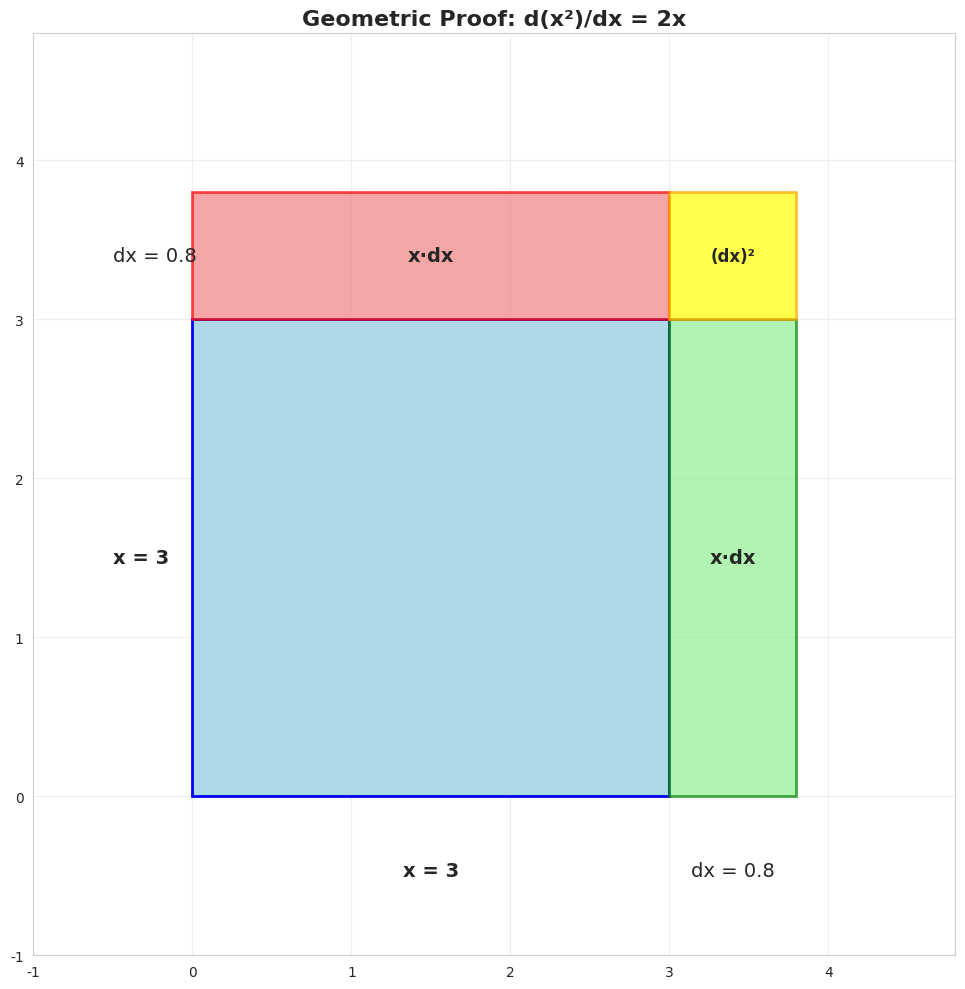

Source code (Python):
import numpy as np
import matplotlib.pyplot as plt
import seaborn as sns

sns.set_style('whitegrid')
plt.rcParams['figure.figsize'] = (14, 10)

def visualize_derivative_x_squared():
    """Show geometric meaning of d(x²)/dx = 2x."""
    
    fig, ax = plt.subplots(1, 1, figsize=(10, 10))
    
    x = 3
    dx = 0.8
    
    # Original square
    square = plt.Rectangle((0, 0), x, x, fill=True, 
                          facecolor='lightblue', edgecolor='blue',
                          linewidth=2, label=f'Original: x² = {x}²')
    ax.add_patch(square)
    
    # Added strips
    # Right strip
    strip1 = plt.Rectangle((x, 0), dx, x, fill=True,
                          facecolor='lightgreen', edgecolor='green',
                          linewidth=2, alpha=0.7)
    ax.add_patch(strip1)
    ax.text(x + dx/2, x/2, f'x·dx', ha='center', va='center', 
           fontsize=14, fontweight='bold')
    
    # Top strip
    strip2 = plt.Rectangle((0, x), x, dx, fill=True,
                          facecolor='lightcoral', edgecolor='red',
                          linewidth=2, alpha=0.7)
    ax.add_patch(strip2)
    ax.text(x/2, x + dx/2, f'x·dx', ha='center', va='center',
           fontsize=14, fontweight='bold')
    
    # Corner square
    corner = plt.Rectangle((x, x), dx, dx, fill=True,
                          facecolor='yellow', edgecolor='orange',
                          linewidth=2, alpha=0.7)
    ax.add_patch(corner)
    ax.text(x + dx/2, x + dx/2, f'(dx)²', ha='center', va='center',
           fontsize=12, fontweight='bold')
    
    # Labels
    ax.text(x/2, -0.5, f'x = {x}', ha='center', fontsize=14, fontweight='bold')
    ax.text(x + dx/2, -0.5, f'dx = {dx}', ha='center', fontsize=14)
    ax.text(-0.5, x/2, f'x = {x}', va='center', fontsize=14, fontweight='bold')
    ax.text(-0.5, x + dx/2, f'dx = {dx}', va='center', fontsize=14)
    
    ax.set_xlim(-1, x + dx + 1)
    ax.set_ylim(-1, x + dx + 1)
    ax.set_aspect('equal')
    ax.grid(True, alpha=0.3)
    ax.set_title('Geometric Proof: d(x²)/dx = 2x', fontsize=16, fontweight='bold')
    
    plt.tight_layout()
    plt.show()
    
    print("Change in Area:\n")
    print(f"  Green strip: x · dx = {x} · {dx} = {x*dx:.2f}")
    print(f"  Red strip:   x · dx = {x} · {dx} = {x*dx:.2f}")
    print(f"  Yellow square: (dx)² = {dx}² = {dx**2:.2f}")
    print(f"\n  Total: 2x·dx + (dx)² = {2*x*dx + dx**2:.2f}")
    print(f"\n  Divide by dx: 2x + dx = {2*x + dx:.2f}")
    print(f"  As dx → 0:    2x = {2*x}")

visualize_derivative_x_squared()

def demonstrate_power_rule():
    """Test the power rule on various functions."""
    
    print("Power Rule: d(xⁿ)/dx = nxⁿ⁻¹\n")
    print("=" * 60)
    
    examples = [
        (3, "x³", "3x²"),
        (4, "x⁴", "4x³"),
        (-1, "x⁻¹ = 1/x", "-x⁻² = -1/x²"),
        (0.5, "x^(1/2) = √x", "(1/2)x^(-1/2) = 1/(2√x)"),
        (1, "x", "1")
    ]
    
    for n, func, deriv in examples:
        print(f"\nf(x) = {func}")
        print(f"f'(x) = {deriv}")
    
    print("\n" + "=" * 60)

demonstrate_power_rule()
